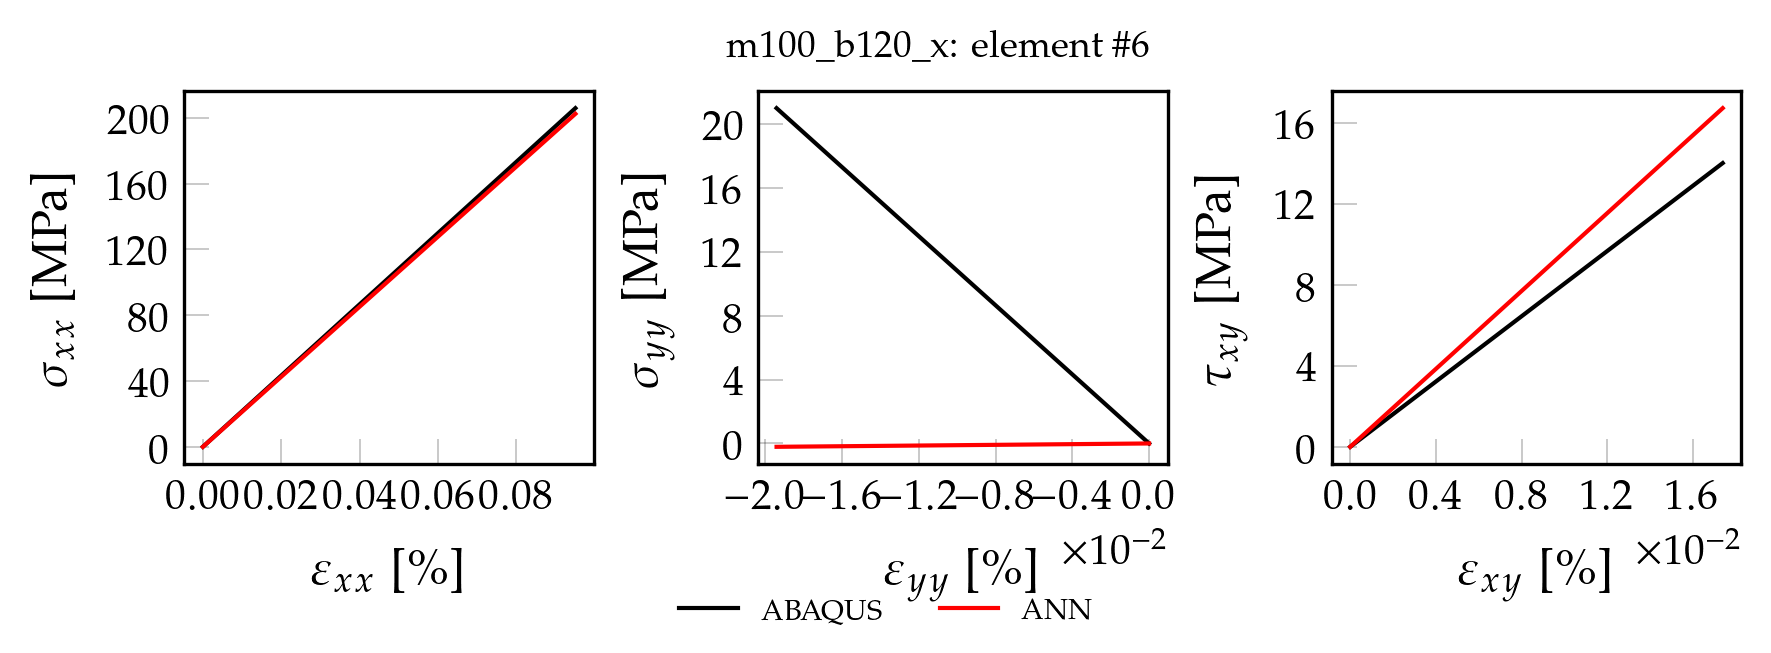

Values plotted in this chart, from the file beside it:
, exx_t, eyy_t, exy_t, sxx_t, syy_t, sxy_t, pred_x, pred_y, pred_xy
0, 0.000000000000, 0.000000000000, 0.000000000000, 0.000000000000, 0.000000000000, 0.000000000000, 0.00004156, 0.00001317, 0.00007432
1, 0.000009506, -0.000001941, 0.000001738, 2.059, 0.2101, 0.1404, 2.025, 0.0001769, 0.01885
2, 0.00001901, -0.000003883, 0.000003476, 4.119, 0.4203, 0.2808, 4.049, 0.0003406, 0.03764
3, 0.00002852, -0.000005824, 0.000005214, 6.178, 0.6304, 0.4212, 6.074, 0.0005044, 0.05641
4, 0.00003803, -0.000007765, 0.000006953, 8.238, 0.8406, 0.5616, 8.099, 0.0006682, 0.0752
5, 0.00004753, -0.000009706, 0.000008691, 10.3, 1.051, 0.702, 10.12, 0.000832, 0.09397
6, 0.00005704, -0.00001165, 0.00001043, 12.36, 1.261, 0.8423, 12.15, 0.0009957, 0.1128
7, 0.00006654, -0.00001359, 0.00001217, 14.42, 1.471, 0.9827, 14.17, 0.001159, 0.1315
8, 0.00007605, -0.00001553, 0.0000139, 16.48, 1.681, 1.123, 16.2, 0.001323, 0.1503
9, 0.00008556, -0.00001747, 0.00001564, 18.53, 1.891, 1.264, 18.22, 0.001487, 0.1691
10, 0.00009506, -0.00001941, 0.00001738, 20.59, 2.101, 1.404, 20.25, 0.001651, 0.1879
11, 0.0001046, -0.00002135, 0.00001912, 22.65, 2.312, 1.544, 22.27, 0.001814, 0.2067
12, 0.0001141, -0.00002329, 0.00002086, 24.71, 2.522, 1.685, 24.3, 0.001978, 0.2254
13, 0.0001236, -0.00002524, 0.0000226, 26.77, 2.732, 1.825, 26.32, 0.002142, 0.2442
14, 0.0001331, -0.00002718, 0.00002433, 28.83, 2.942, 1.965, 28.35, 0.002306, 0.263
15, 0.0001426, -0.00002912, 0.00002607, 30.89, 3.152, 2.106, 30.37, 0.002469, 0.2818
16, 0.0001521, -0.00003106, 0.00002781, 32.95, 3.362, 2.246, 32.39, 0.002633, 0.3006
17, 0.0001616, -0.000033, 0.00002955, 35.01, 3.572, 2.387, 34.42, 0.002797, 0.3194
18, 0.0001711, -0.00003494, 0.00003129, 37.07, 3.783, 2.527, 36.44, 0.002961, 0.3381
19, 0.0001806, -0.00003688, 0.00003303, 39.13, 3.993, 2.667, 38.47, 0.003124, 0.3569
20, 0.0001901, -0.00003883, 0.00003476, 41.19, 4.203, 2.808, 40.49, 0.003288, 0.3757
21, 0.0001996, -0.00004077, 0.0000365, 43.25, 4.413, 2.948, 42.52, 0.003452, 0.3945
22, 0.0002091, -0.00004271, 0.00003824, 45.31, 4.623, 3.089, 44.54, 0.003616, 0.4133
23, 0.0002186, -0.00004465, 0.00003998, 47.37, 4.833, 3.229, 46.57, 0.003779, 0.4321
24, 0.0002282, -0.00004659, 0.00004172, 49.43, 5.044, 3.369, 48.59, 0.003943, 0.4509
25, 0.0002377, -0.00004853, 0.00004345, 51.48, 5.254, 3.51, 50.62, 0.004107, 0.4696
26, 0.0002472, -0.00005047, 0.00004519, 53.54, 5.464, 3.65, 52.64, 0.004271, 0.4884
27, 0.0002567, -0.00005241, 0.00004693, 55.6, 5.674, 3.791, 54.67, 0.004434, 0.5072
28, 0.0002662, -0.00005436, 0.00004867, 57.66, 5.884, 3.931, 56.69, 0.004598, 0.526
29, 0.0002757, -0.0000563, 0.00005041, 59.72, 6.094, 4.071, 58.72, 0.004762, 0.5448
30, 0.0002852, -0.00005824, 0.00005215, 61.78, 6.304, 4.212, 60.74, 0.004926, 0.5635
31, 0.0002947, -0.00006018, 0.00005388, 63.84, 6.515, 4.352, 62.77, 0.005089, 0.5823
32, 0.0003042, -0.00006212, 0.00005562, 65.9, 6.725, 4.492, 64.79, 0.005253, 0.6011
33, 0.0003137, -0.00006406, 0.00005736, 67.96, 6.935, 4.633, 66.82, 0.005417, 0.6199
34, 0.0003232, -0.000066, 0.0000591, 70.02, 7.145, 4.773, 68.84, 0.005581, 0.6387
35, 0.0003327, -0.00006795, 0.00006084, 72.08, 7.355, 4.914, 70.86, 0.005744, 0.6575
36, 0.0003422, -0.00006989, 0.00006257, 74.14, 7.565, 5.054, 72.89, 0.005908, 0.6763
37, 0.0003517, -0.00007183, 0.00006431, 76.2, 7.775, 5.194, 74.91, 0.006072, 0.695
38, 0.0003612, -0.00007377, 0.00006605, 78.26, 7.986, 5.335, 76.94, 0.006236, 0.7138
39, 0.0003707, -0.00007571, 0.00006779, 80.32, 8.196, 5.475, 78.96, 0.006399, 0.7326
40, 0.0003803, -0.00007765, 0.00006953, 82.38, 8.406, 5.616, 80.99, 0.006563, 0.7514
41, 0.0003898, -0.00007959, 0.00007127, 84.43, 8.616, 5.756, 83.01, 0.006727, 0.7702
42, 0.0003993, -0.00008153, 0.000073, 86.49, 8.826, 5.896, 85.04, 0.006891, 0.789
43, 0.0004088, -0.00008347, 0.00007474, 88.55, 9.036, 6.037, 87.06, 0.007054, 0.8077
44, 0.0004183, -0.00008542, 0.00007648, 90.61, 9.246, 6.177, 89.09, 0.007218, 0.8265
45, 0.0004278, -0.00008736, 0.00007822, 92.67, 9.457, 6.318, 91.11, 0.007382, 0.8453
46, 0.0004373, -0.0000893, 0.00007996, 94.73, 9.667, 6.458, 93.14, 0.007546, 0.8641
47, 0.0004468, -0.00009124, 0.00008169, 96.79, 9.877, 6.598, 95.16, 0.007709, 0.8829
48, 0.0004563, -0.00009318, 0.00008343, 98.85, 10.09, 6.739, 97.19, 0.007873, 0.9017
49, 0.0004658, -0.00009512, 0.00008517, 100.9, 10.3, 6.879, 99.21, 0.008037, 0.9204
50, 0.0004848, -0.00009901, 0.00008865, 105, 10.72, 7.16, 103.3, 0.008364, 0.958
51, 0.0004943, -0.0001009, 0.00009038, 107.1, 10.93, 7.3, 105.3, 0.008528, 0.9768
52, 0.0005038, -0.0001029, 0.00009212, 109.1, 11.14, 7.441, 107.3, 0.008692, 0.9956
53, 0.0005133, -0.0001048, 0.00009386, 111.2, 11.35, 7.581, 109.3, 0.008856, 1.014
54, 0.0005229, -0.0001068, 0.0000956, 113.3, 11.56, 7.721, 111.4, 0.009019, 1.033
55, 0.0005324, -0.0001087, 0.00009734, 115.3, 11.77, 7.862, 113.4, 0.009183, 1.052
56, 0.0005419, -0.0001107, 0.00009907, 117.4, 11.98, 8.002, 115.4, 0.009347, 1.071
57, 0.0005514, -0.0001126, 0.0001008, 119.4, 12.19, 8.143, 117.4, 0.009511, 1.09
58, 0.0005609, -0.0001145, 0.0001026, 121.5, 12.4, 8.283, 119.5, 0.009674, 1.108
59, 0.0005704, -0.0001165, 0.0001043, 123.6, 12.61, 8.423, 121.5, 0.009838, 1.127
... 40 more rows
